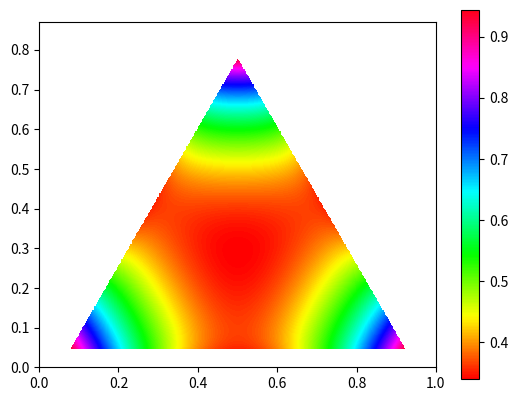

The matplotlib source for this figure:
from math import log, nan, sqrt
import matplotlib.pyplot as plt

# sum_cyc(sqrt(x/(y + z))) >= 2

S13 = 1/sqrt(3)
S43 = 2/sqrt(3)

def z(x, y):
    a = x - S13*y
    b = S43*y
    c = 1 - a - b
    if a < .05 or b < .05 or c < .05:
        return nan
    z0 = sqrt(a/(b + c)) + sqrt(b/(a + c)) + sqrt(c/(a + b)) - 2
    return sqrt(log(1 + z0))

def main():
    len = 1
    res = 500
    aspect = .87
    Z = [[z(j/res, i/res) for j in range(len*res)] for i in range(round(len*res*aspect))]
    plt.imshow(Z, origin = 'lower', extent = [0, len, 0, len*aspect], cmap = plt.cm.hsv)
    plt.colorbar()
    plt.show()

if __name__ == '__main__':
    main()